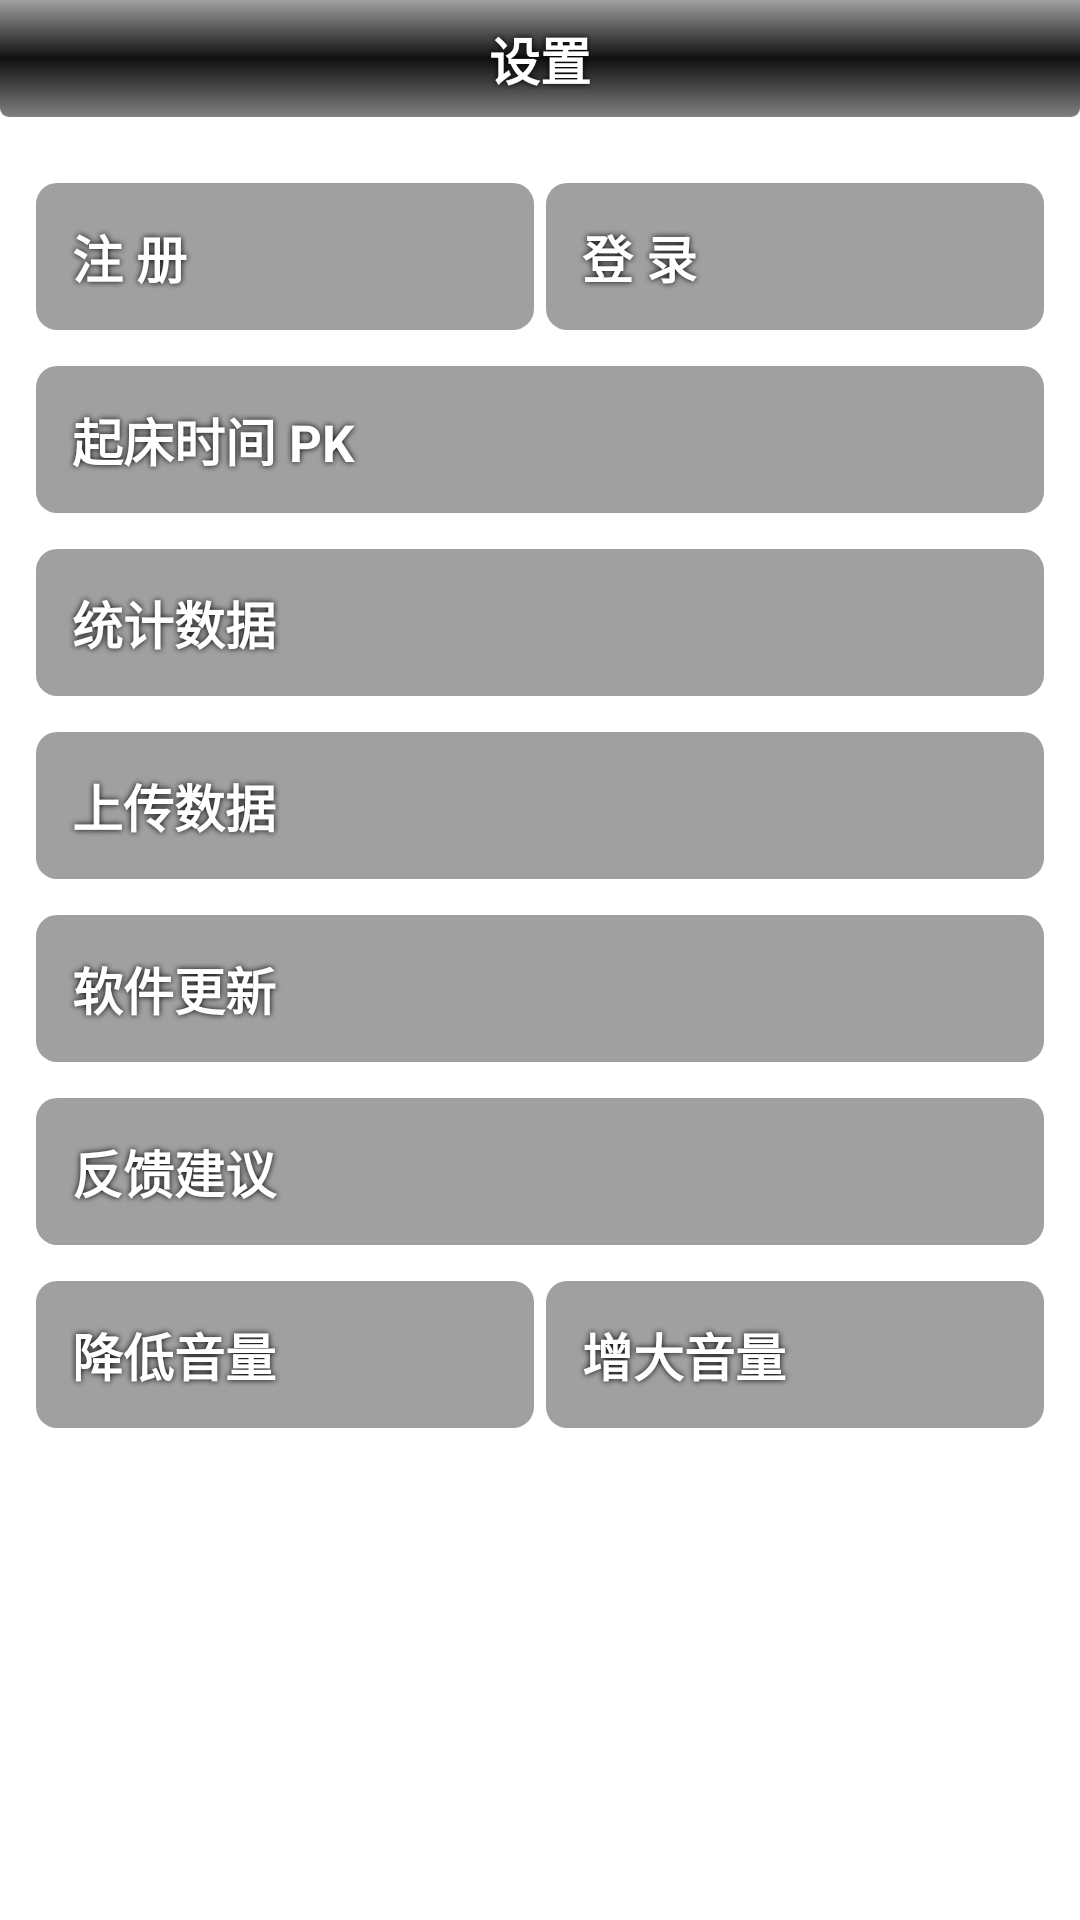

Layout XML and referenced resources for this Android screen:
<!-- AndroidManifest.xml: application theme AppTheme -->
<!-- res/layout/activity_settings.xml -->
<RelativeLayout xmlns:android="http://schemas.android.com/apk/res/android"
    xmlns:tools="http://schemas.android.com/tools"
    android:layout_width="match_parent"
    android:layout_height="match_parent"
    tools:context=".ActivityAbout" >

    <RelativeLayout
        android:id="@+id/headbar_settings"
        style="@style/headbar_layout" >

        <TextView
            style="@style/headbar_textview"
            android:layout_centerInParent="true"
            android:text="@string/title_activity_settings"
            android:textSize="17sp" />
    </RelativeLayout>

    <ScrollView
        android:layout_width="match_parent"
        android:layout_height="wrap_content"
        android:layout_below="@id/headbar_settings"
        android:layout_marginTop="5dp" >

        <LinearLayout
            android:layout_width="match_parent"
            android:layout_height="wrap_content"
            android:gravity="center_horizontal"
            android:orientation="vertical" >

            <LinearLayout
                android:layout_width="match_parent"
                android:layout_height="wrap_content"
                android:layout_marginTop="5dp"
                android:orientation="horizontal"
            >

                <Button
                    android:id="@+id/register"
                    style="@style/button_activity_edit"
                    android:layout_marginRight="2dp"
                    android:layout_weight="1"
                    android:text="@string/register" />

                <Button
                    android:id="@+id/login"
                    style="@style/button_activity_edit"
                    android:layout_marginLeft="2dp"
                    android:layout_weight="1"
                    android:text="@string/login" />
            </LinearLayout>

            <Button
                android:id="@+id/rankList"
                style="@style/button_activity_edit"
                android:text="@string/rankList" />

            <Button
                android:id="@+id/statistics"
                style="@style/button_activity_edit"
                android:text="@string/statistics" />

            <Button
                android:id="@+id/upload"
                style="@style/button_activity_edit"
                android:text="@string/upload" />

            <Button
                android:id="@+id/update"
                style="@style/button_activity_edit"
                android:text="@string/update" />

            <Button
                android:id="@+id/feedback"
                style="@style/button_activity_edit"
                android:text="@string/feedback" />

            <LinearLayout
                android:layout_width="match_parent"
                android:layout_height="wrap_content"
                android:orientation="horizontal"
                android:paddingBottom="10dp" >

                <Button
                    android:id="@+id/volumedown"
                    style="@style/button_activity_edit"
                    android:layout_marginRight="2dp"
                    android:layout_weight="1"
                    android:text="@string/volumedown" />

                <Button
                    android:id="@+id/volumeup"
                    style="@style/button_activity_edit"
                    android:layout_marginLeft="2dp"
                    android:layout_weight="1"
                    android:text="@string/volumeup" />
            </LinearLayout>
        </LinearLayout>
    </ScrollView>

</RelativeLayout>
<!-- resources referenced by this layout -->
<resources>
  <string name="feedback">反馈建议</string>
  <string name="login">登 录</string>
  <string name="rankList">起床时间 PK</string>
  <string name="register">注 册</string>
  <string name="statistics">统计数据</string>
  <string name="title_activity_settings">设置</string>
  <string name="update">软件更新</string>
  <string name="upload">上传数据</string>
  <string name="volumedown">降低音量</string>
  <string name="volumeup">增大音量</string>
  <style name="button_activity_edit" parent="@style/button_style">
          <item name="android:layout_width">match_parent</item>
          <item name="android:layout_height">wrap_content</item>
          <item name="android:layout_marginTop">12dp</item>
          <item name="android:layout_marginLeft">12dp</item>
          <item name="android:layout_marginRight">12dp</item>
          <item name="android:gravity">left</item>
      </style>
  <style name="headbar_layout">
          <item name="android:layout_width">fill_parent</item>
          <item name="android:layout_height">wrap_content</item>
          <item name="android:orientation">horizontal</item>
          <item name="android:gravity">center_vertical</item>
          <item name="android:background">@drawable/title_background</item>
      </style>
  <style name="headbar_textview" parent="@style/text_style">
          <item name="android:layout_width">wrap_content</item>
          <item name="android:layout_height">wrap_content</item>
      </style>
  <style name="AppTheme" parent="AppBaseTheme">
          
      </style>
  <style name="button_style" parent="@style/text_style">
          <item name="android:background">@drawable/bt_background</item>
      </style>
  <!-- drawable title_background (drawable) -->
  <?xml version="1.0" encoding="utf-8"?>
  
  
  <shape xmlns:android="http://schemas.android.com/apk/res/android"
      android:shape="rectangle" >
  
      <gradient
          android:angle="270"
          android:centerColor="#EF000000"
          android:endColor="#7F000000"
          android:startColor="#5F000000" />
  
      <padding
          android:bottom="7dp"
          android:left="7dp"
          android:right="7dp"
          android:top="7dp" />
  
      <corners
          android:bottomLeftRadius="3dp"
          android:bottomRightRadius="3dp" />
  
  </shape>
  <style name="text_style">
          <item name="android:textColor">#FFFFFF</item>
          <item name="android:textStyle">bold</item>
          <item name="android:shadowColor">#000000</item>
          <item name="android:shadowDx">0</item>
          <item name="android:shadowDy">0</item>
          <item name="android:shadowRadius">5</item>
          <item name="android:textSize">17sp</item>
      </style>
  <style name="AppBaseTheme" parent="android:Theme.Wallpaper.NoTitleBar">
          
      </style>
  <!-- drawable bt_background (drawable) -->
  <?xml version="1.0" encoding="utf-8"?>
  <selector xmlns:android="http://schemas.android.com/apk/res/android">
  
      <item android:state_pressed="true"><shape>
              <solid android:color="#2F000000" />
  
              <corners android:bottomLeftRadius="7dp" android:bottomRightRadius="7dp" android:topLeftRadius="7dp" android:topRightRadius="7dp" />
  
              <padding android:bottom="12dp" android:left="12dp" android:right="12dp" android:top="12dp" />
          </shape></item>
      <item android:state_focused="true"><shape>
              <solid android:color="#2F000000" />
  
              <corners android:bottomLeftRadius="7dp" android:bottomRightRadius="7dp" android:topLeftRadius="7dp" android:topRightRadius="7dp" />
  
              <padding android:bottom="12dp" android:left="12dp" android:right="12dp" android:top="12dp" />
          </shape></item>
      <item><shape>
              <solid android:color="#5F000000" />
  
              <corners android:bottomLeftRadius="7dp" android:bottomRightRadius="7dp" android:topLeftRadius="7dp" android:topRightRadius="7dp" />
  
              <padding android:bottom="12dp" android:left="12dp" android:right="12dp" android:top="12dp" />
          </shape></item>
  
  </selector>
</resources>
